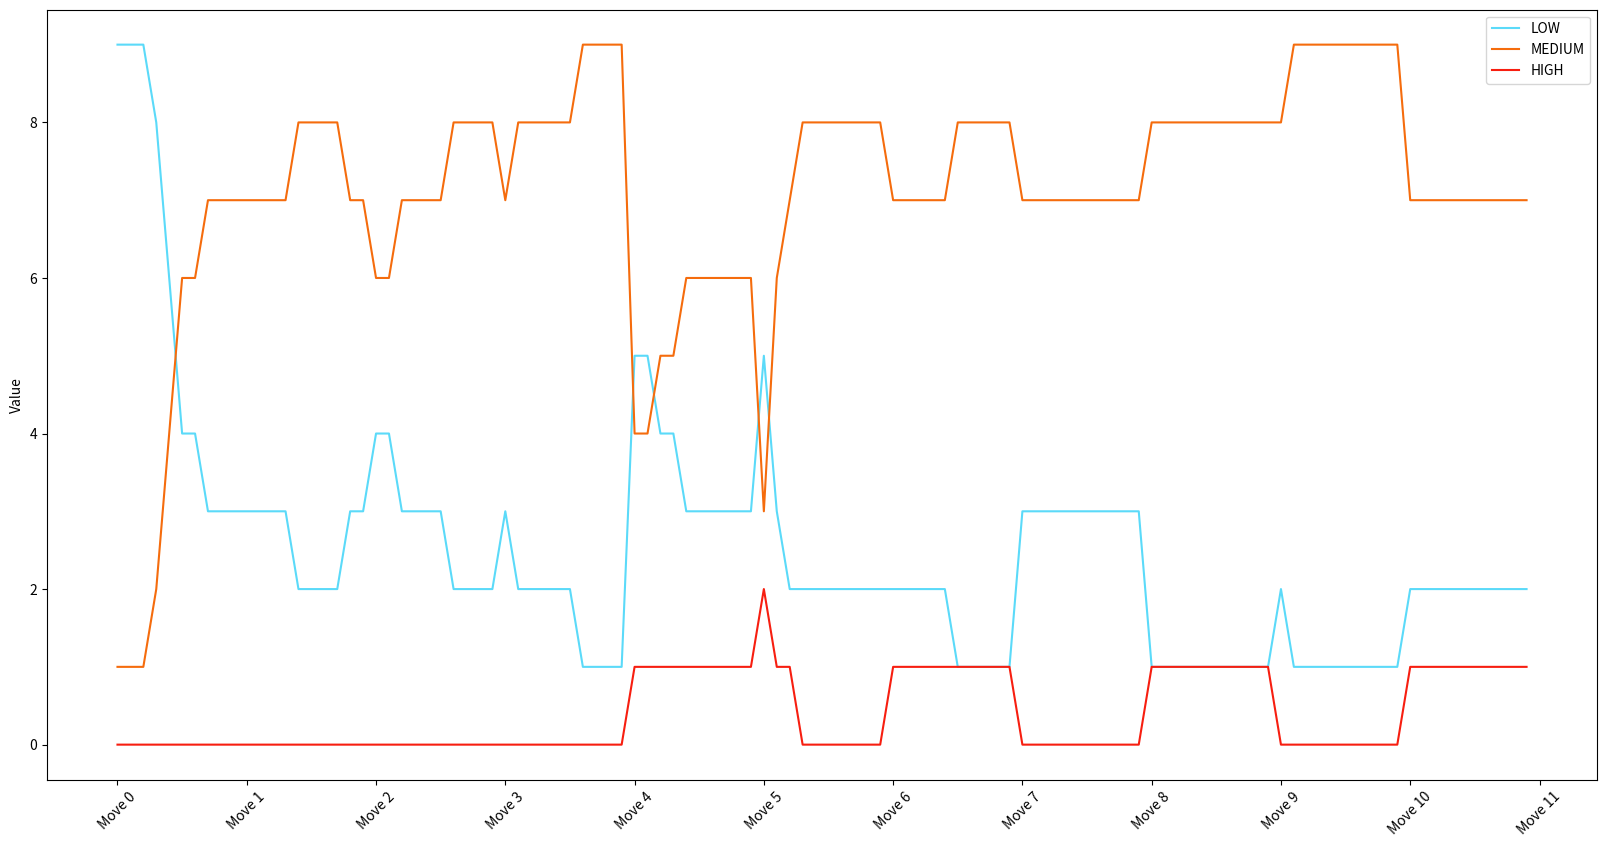

Write the Python code that produced this figure.
import pandas as pd
import matplotlib.pyplot as plt

# 你的数据
data = [
    ['LOW', 9,9,9,8,6,4,4,3,3,3,3,3,3,3,2,2,2,2,3,3,4,4,3,3,3,3,2,2,2,2,3,2,2,2,2,2,1,1,1,1,5,5,4,4,3,3,3,3,3,3,5,3,2,2,2,2,2,2,2,2,2,2,2,2,2,1,1,1,1,1,3,3,3,3,3,3,3,3,3,3,1,1,1,1,1,1,1,1,1,1,2,1,1,1,1,1,1,1,1,1,2,2,2,2,2,2,2,2,2,2],
    ['MEDIUM', 1,1,1,2,4,6,6,7,7,7,7,7,7,7,8,8,8,8,7,7,6,6,7,7,7,7,8,8,8,8,7,8,8,8,8,8,9,9,9,9,4,4,5,5,6,6,6,6,6,6,3,6,7,8,8,8,8,8,8,8,7,7,7,7,7,8,8,8,8,8,7,7,7,7,7,7,7,7,7,7,8,8,8,8,8,8,8,8,8,8,8,9,9,9,9,9,9,9,9,9,7,7,7,7,7,7,7,7,7,7],
    ['HIGH', 0,0,0,0,0,0,0,0,0,0,0,0,0,0,0,0,0,0,0,0,0,0,0,0,0,0,0,0,0,0,0,0,0,0,0,0,0,0,0,0,1,1,1,1,1,1,1,1,1,1,2,1,1,0,0,0,0,0,0,0,1,1,1,1,1,1,1,1,1,1,0,0,0,0,0,0,0,0,0,0,1,1,1,1,1,1,1,1,1,1,0,0,0,0,0,0,0,0,0,0,1,1,1,1,1,1,1,1,1,1]]

# 将数据转换为 pandas DataFrame
df = pd.DataFrame(data, columns=['Type'] + [f'Move {i//10} Timestep {i%10}' for i in range(len(data[0]) - 1)])

# 转置 DataFrame，这样 Move 就会成为你的列
df = df.set_index('Type').T

# 创建折线图
plt.figure(figsize=[20,10])
plt.plot(df['LOW'], label='LOW', color='#5BDAF9')
plt.plot(df['MEDIUM'], label='MEDIUM', color='#F56C0D')
plt.plot(df['HIGH'], label='HIGH', color='#F71E10')

# 设置图表的其他元素
plt.legend(loc='upper right')
plt.ylabel('Value')
plt.xticks(range(0, len(df.index) + 1, 10), labels=[f'Move {i}' for i in range((len(df.index)//10)+1)], rotation=45)

# 展示图表
plt.show()
